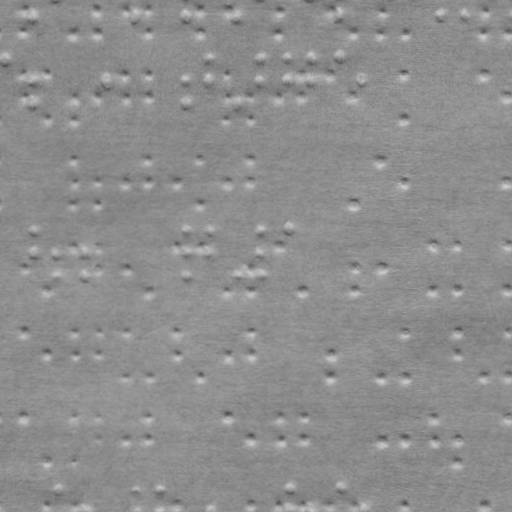

The data file committed next to this chart (first rows):
braille
False
x, y
31.88, 15.64
133.9, 15.47
184.9, 15.38
235.9, 15.29
338.9, 15.11
439.9, 14.93
462.9, 14.89
0.9508, 56.7
31.99, 78.64
32.03, 101.6
106, 78.51
185, 78.38
185, 101.4
208, 56.34
208, 78.34
236, 101.3
259, 56.25
259, 78.25
287, 56.2
287, 78.2
307, 56.16
307, 78.16
339, 56.11
362, 78.07
32.25, 227.6
32.29, 250.6
55.29, 250.6
55.33, 272.6
83.29, 250.6
83.33, 272.6
185.2, 227.4
185.3, 250.4
185.3, 272.4
208.2, 227.3
208.3, 250.3
236.3, 272.3
259.2, 227.2
259.3, 250.2
259.3, 272.2
287.2, 227.2
55.7, 486.6
83.74, 508.6
134.7, 486.5
134.7, 508.5
157.7, 486.4
157.7, 508.4
208.7, 508.3
287.7, 486.2
287.7, 508.2
307.7, 508.2
339.7, 486.1
362.7, 508.1
25.6, 11.99
25.71, 33.99
76.71, 33.72
99.6, 11.6
99.71, 33.6
128.6, 11.45
... 136 more rows
